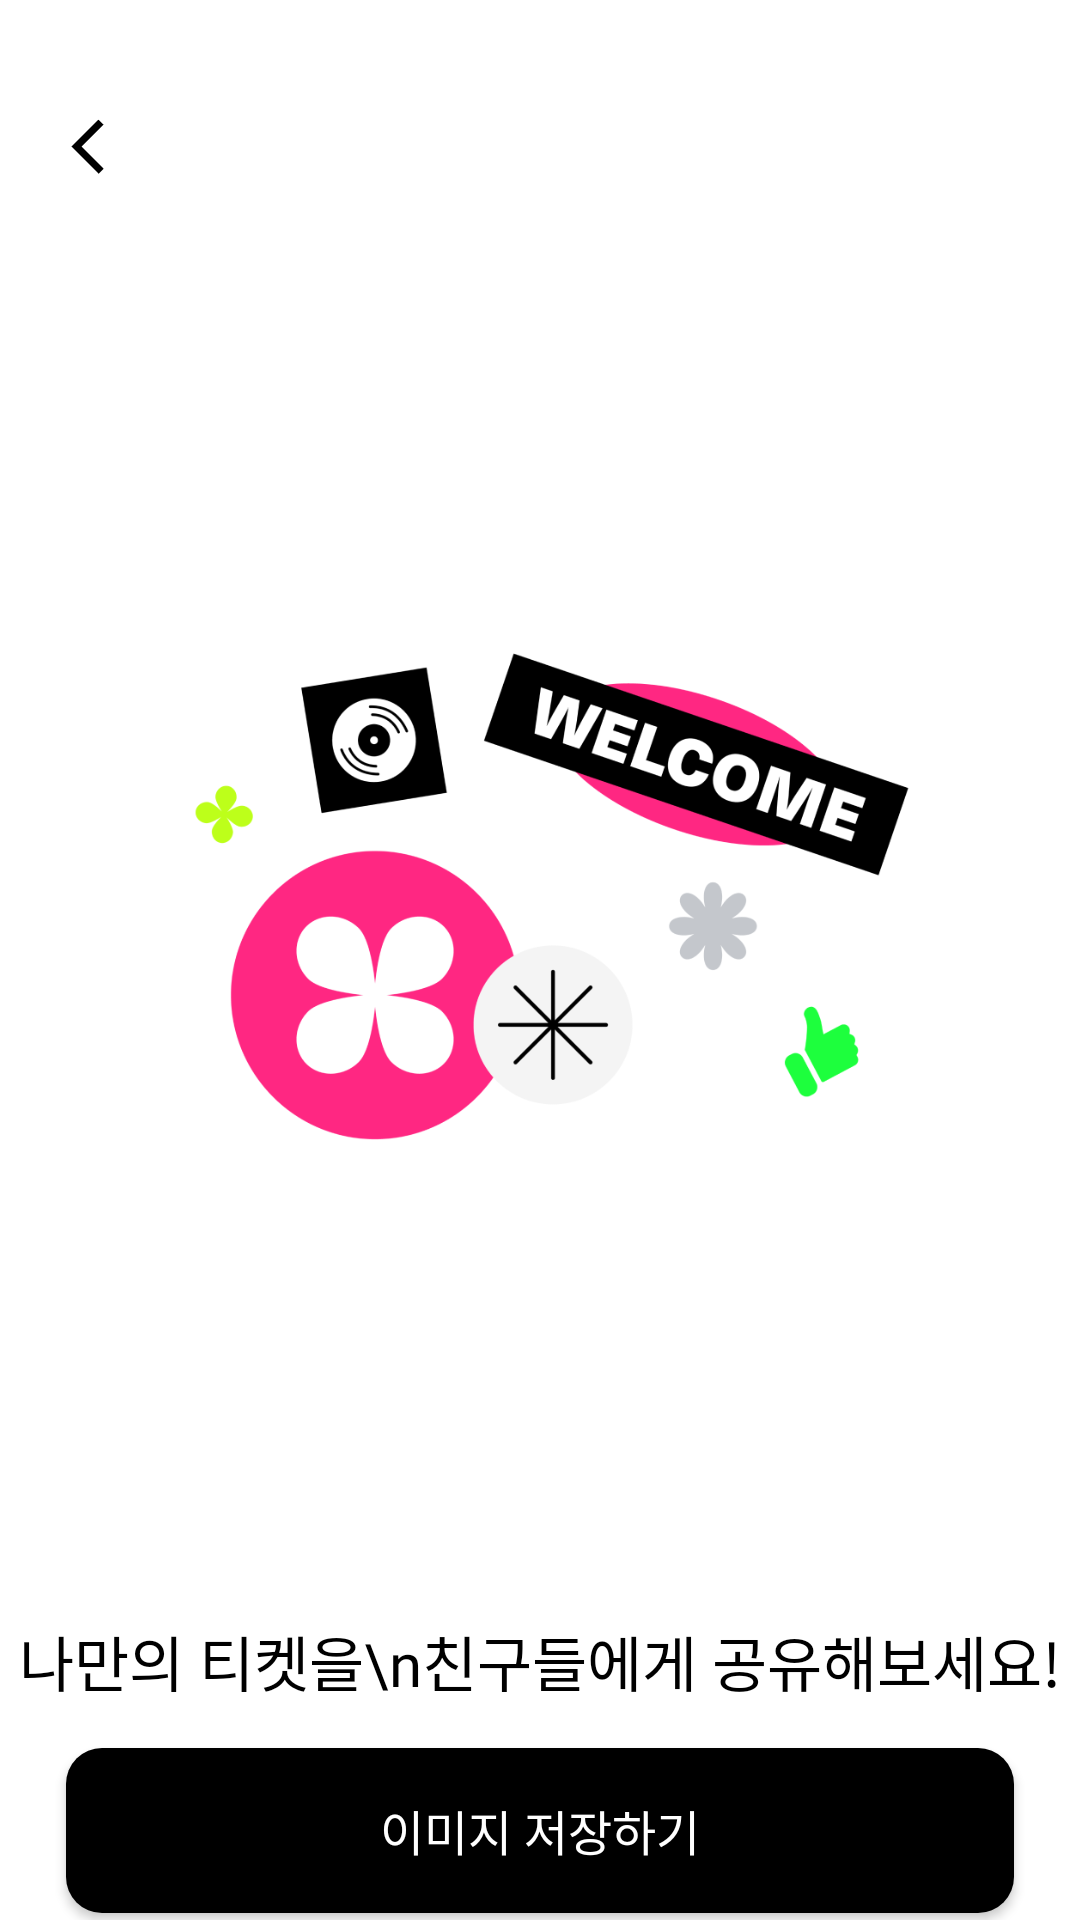

This screen was rendered from an Android layout file. Write that file and the resources it references.
<!-- AndroidManifest.xml: application theme Theme.Ticco -->
<!-- res/layout/fragment_ticket_save.xml -->
<?xml version="1.0" encoding="utf-8"?>
<layout xmlns:android="http://schemas.android.com/apk/res/android"
    xmlns:tools="http://schemas.android.com/tools"
    xmlns:app="http://schemas.android.com/apk/res-auto">

    <data>

    </data>

    <androidx.constraintlayout.widget.ConstraintLayout
        android:id="@+id/cl_ticket"
        android:layout_width="match_parent"
        android:layout_height="match_parent"
        tools:context=".presentation.home.TicketSaveFragment">

        <ImageView
            android:id="@+id/iv_back"
            android:layout_width="wrap_content"
            android:layout_height="wrap_content"
            android:src="@drawable/ic_arrow_left_mono"
            app:layout_constraintTop_toTopOf="parent"
            app:layout_constraintStart_toStartOf="parent"
            android:layout_marginTop="36dp"
            android:layout_marginStart="16dp"/>

        <ImageView
            android:id="@+id/iv_ticket"
            android:layout_width="268dp"
            android:layout_height="442dp"
            app:layout_constraintTop_toBottomOf="@id/iv_back"
            android:layout_marginTop="15dp"
            app:layout_constraintStart_toStartOf="parent"
            app:layout_constraintEnd_toEndOf="parent"
            android:src="@drawable/img_welcome"/>

        <TextView
            android:id="@+id/tv_ticket_share"
            android:layout_width="wrap_content"
            android:layout_height="wrap_content"
            android:layout_marginTop="20dp"
            android:text="나만의 티켓을\n친구들에게 공유해보세요!"
            android:fontFamily="@font/pretendard_semibold"
            android:textColor="@color/black"
            android:textSize="20dp"
            android:includeFontPadding="false"
            android:textAlignment="center"
            app:layout_constraintEnd_toEndOf="@+id/iv_ticket"
            app:layout_constraintStart_toStartOf="@+id/iv_ticket"
            app:layout_constraintTop_toBottomOf="@id/iv_ticket" />

        <androidx.appcompat.widget.AppCompatButton
            android:id="@+id/btn_ticket_save"
            android:layout_width="0dp"
            android:layout_height="55dp"
            android:layout_marginHorizontal="22dp"
            android:layout_marginTop="32dp"
            android:background="@drawable/bg_rectangle_12_black"
            android:text="이미지 저장하기"
            android:fontFamily="@font/pretendard_semibold"
            android:textSize="16dp"
            android:includeFontPadding="false"
            android:textColor="@color/white"
            android:layout_marginBottom="20dp"
            app:layout_constraintBottom_toBottomOf="parent"
            app:layout_constraintEnd_toEndOf="parent"
            app:layout_constraintStart_toStartOf="parent"
            app:layout_constraintTop_toBottomOf="@id/tv_ticket_share" />


    </androidx.constraintlayout.widget.ConstraintLayout>
</layout>
<!-- resources referenced by this layout -->
<resources>
  <color name="black">#FF000000</color>
  <color name="white">#FFFFFFFF</color>
  <!-- drawable bg_rectangle_12_black (drawable) -->
  <?xml version="1.0" encoding="utf-8"?>
  <shape xmlns:android="http://schemas.android.com/apk/res/android"
      android:shape="rectangle">
      <solid android:color="@color/black"/>
      <corners android:radius="12dp"/>
  </shape>
  <!-- drawable ic_arrow_left_mono: png bitmap (drawable-hdpi, 190 bytes) -->
  <!-- drawable img_welcome: png bitmap (drawable-hdpi, 27923 bytes) -->
  <style name="Theme.Ticco" parent="Theme.MaterialComponents.DayNight.NoActionBar">
          
          <item name="colorPrimary">@color/purple_500</item>
          <item name="colorPrimaryVariant">@color/purple_700</item>
          <item name="colorOnPrimary">@color/white</item>
          
          <item name="colorSecondary">@color/teal_200</item>
          <item name="colorSecondaryVariant">@color/teal_700</item>
          <item name="colorOnSecondary">@color/black</item>
          
          <item name="android:statusBarColor">?attr/colorPrimaryVariant</item>
          
      </style>
  <color name="purple_500">#FF6200EE</color>
  <color name="purple_700">#FF3700B3</color>
  <color name="teal_200">#FF03DAC5</color>
  <color name="teal_700">#FF018786</color>
</resources>
